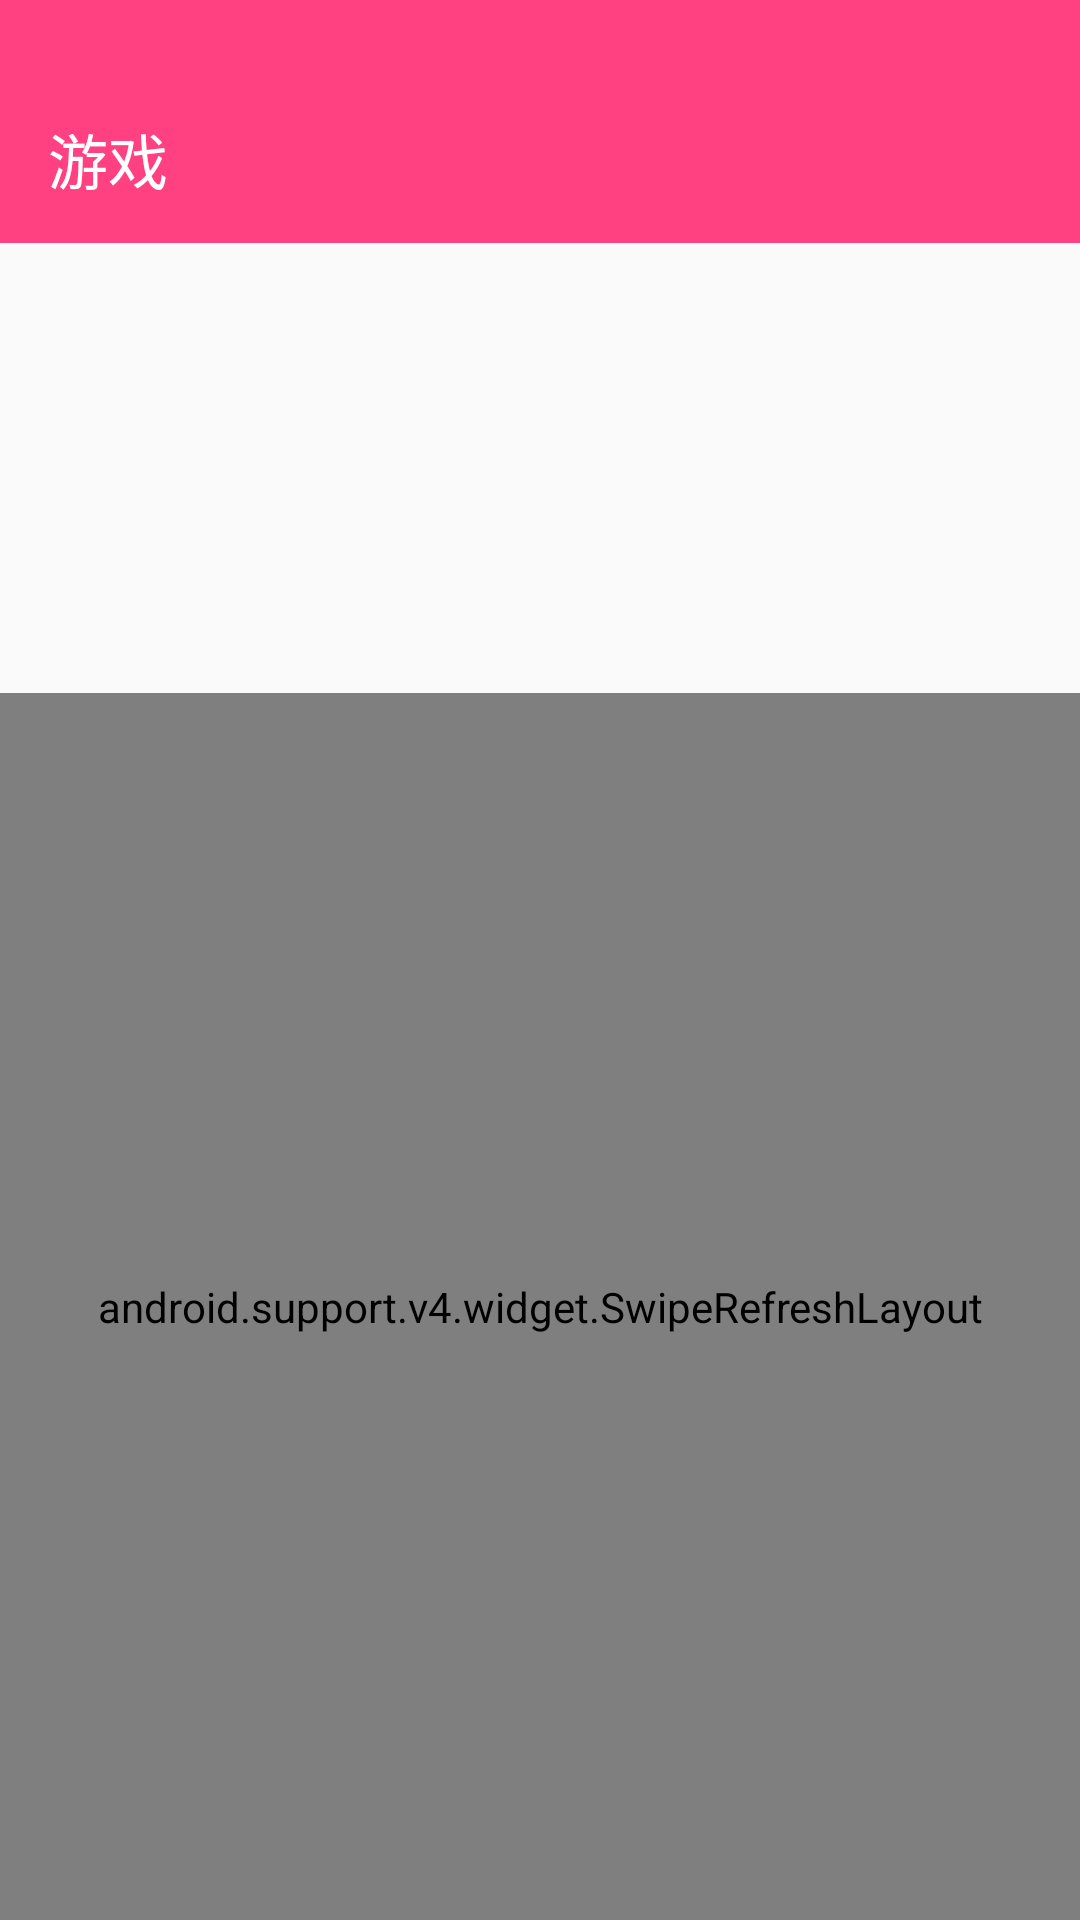

Layout XML and referenced resources for this Android screen:
<!-- AndroidManifest.xml: application theme AppTheme -->
<!-- res/layout/activity_label_pc.xml -->
<?xml version="1.0" encoding="utf-8"?>
<android.support.constraint.ConstraintLayout xmlns:android="http://schemas.android.com/apk/res/android"
    xmlns:app="http://schemas.android.com/apk/res-auto"
    xmlns:tools="http://schemas.android.com/tools"
    android:layout_width="match_parent"
    android:layout_height="match_parent"
    tools:context="com.graduation.fuyu.ilive.LabelPcActivity">
    <LinearLayout
        android:layout_width="match_parent"
        android:layout_height="match_parent"
        android:orientation="vertical">
        <View
            android:layout_width="match_parent"
            android:layout_height="25dp"
            android:background="@color/colorAccent"
            />
        <android.support.v7.widget.Toolbar
            android:id="@+id/activity_label_pc_toolbar"
            android:layout_width="match_parent"
            android:layout_height="wrap_content"
            android:background="@color/colorAccent"
            app:navigationIcon="@drawable/ic_arrow_back_white_24dp"
            app:title="游戏"
            android:theme="@style/AppTheme.TransparentStatusBar"
            app:titleTextColor="@color/colorWhite">
        </android.support.v7.widget.Toolbar>
        <FrameLayout
            android:layout_width="match_parent"
            android:layout_height="wrap_content">
            <android.support.v7.widget.RecyclerView
                android:id="@+id/activity_label_pc_rv_already"
                android:layout_width="match_parent"
                android:layout_height="150dp"
                android:layout_marginEnd="30dp">
            </android.support.v7.widget.RecyclerView>
            <android.support.v7.widget.RecyclerView
                android:id="@+id/activity_label_pc_rv_small"
                android:layout_width="match_parent"
                android:layout_height="50dp"
                android:layout_marginEnd="30dp"
                android:visibility="gone">
            </android.support.v7.widget.RecyclerView>
            <ImageView
                android:id="@+id/activity_label_pc_iv_arrow"
                android:layout_width="wrap_content"
                android:layout_height="wrap_content"
                android:layout_gravity="bottom|end"
                android:src="@drawable/arrow_selector"
                />
        </FrameLayout>

        <RelativeLayout
            android:layout_width="match_parent"
            android:layout_height="match_parent">
            <View
                android:layout_width="match_parent"
                android:layout_height="1dp"
                android:background="@color/colorGrey666666"/>
            <android.support.v4.widget.SwipeRefreshLayout
                android:id="@+id/activity_label_pc_swipe"
                android:layout_width="match_parent"
                android:layout_height="match_parent">
                <android.support.v7.widget.RecyclerView
                    android:id="@+id/activity_label_pc_rv_card"
                    android:layout_width="match_parent"
                    android:layout_height="match_parent">

                </android.support.v7.widget.RecyclerView>
            </android.support.v4.widget.SwipeRefreshLayout>

        </RelativeLayout>

    </LinearLayout>
</android.support.constraint.ConstraintLayout>
<!-- resources referenced by this layout -->
<resources>
  <color name="colorAccent">#FF4081</color>
  <color name="colorGrey666666">#666666</color>
  <color name="colorWhite">#FFFFFF</color>
  <!-- drawable arrow_selector (drawable) -->
  <?xml version="1.0" encoding="utf-8"?>
  <selector xmlns:android="http://schemas.android.com/apk/res/android">
  
      <item android:drawable="@drawable/ic_keyboard_arrow_down_black_24dp" android:state_selected="true"/>
      <item android:drawable="@drawable/ic_keyboard_arrow_up_black_24dp" android:state_selected="false"/>
  </selector>
  <style name="AppTheme.TransparentStatusBar">
          <item name="android:windowTranslucentStatus">true</item>
      </style>
  <style name="AppTheme" parent="Theme.AppCompat.Light.DarkActionBar">
          
          <item name="colorPrimary">@color/colorPrimary</item>
          <item name="colorPrimaryDark">@color/colorPrimaryDark</item>
          <item name="colorAccent">@color/colorAccent</item>
  
          <item name="windowActionBar">false</item>
          <item name="android:windowNoTitle">true</item>
          <item name="windowNoTitle">true</item>
          <item name="drawerArrowStyle">@style/AppTheme.DrawerArrowToggle</item>
      </style>
  <!-- drawable ic_keyboard_arrow_up_black_24dp (drawable) -->
  <vector xmlns:android="http://schemas.android.com/apk/res/android"
          android:width="24dp"
          android:height="24dp"
          android:viewportWidth="24.0"
          android:viewportHeight="24.0">
      <path
          android:fillColor="#666666"
          android:pathData="M7.41,15.41L12,10.83l4.59,4.58L18,14l-6,-6 -6,6z"/>
  </vector>
  <color name="colorPrimary">#3F51B5</color>
  <color name="colorPrimaryDark">#303F9F</color>
  <style name="AppTheme.DrawerArrowToggle" parent="Base.Widget.AppCompat.DrawerArrowToggle">
          <item name="color">@android:color/white</item>
      </style>
</resources>
